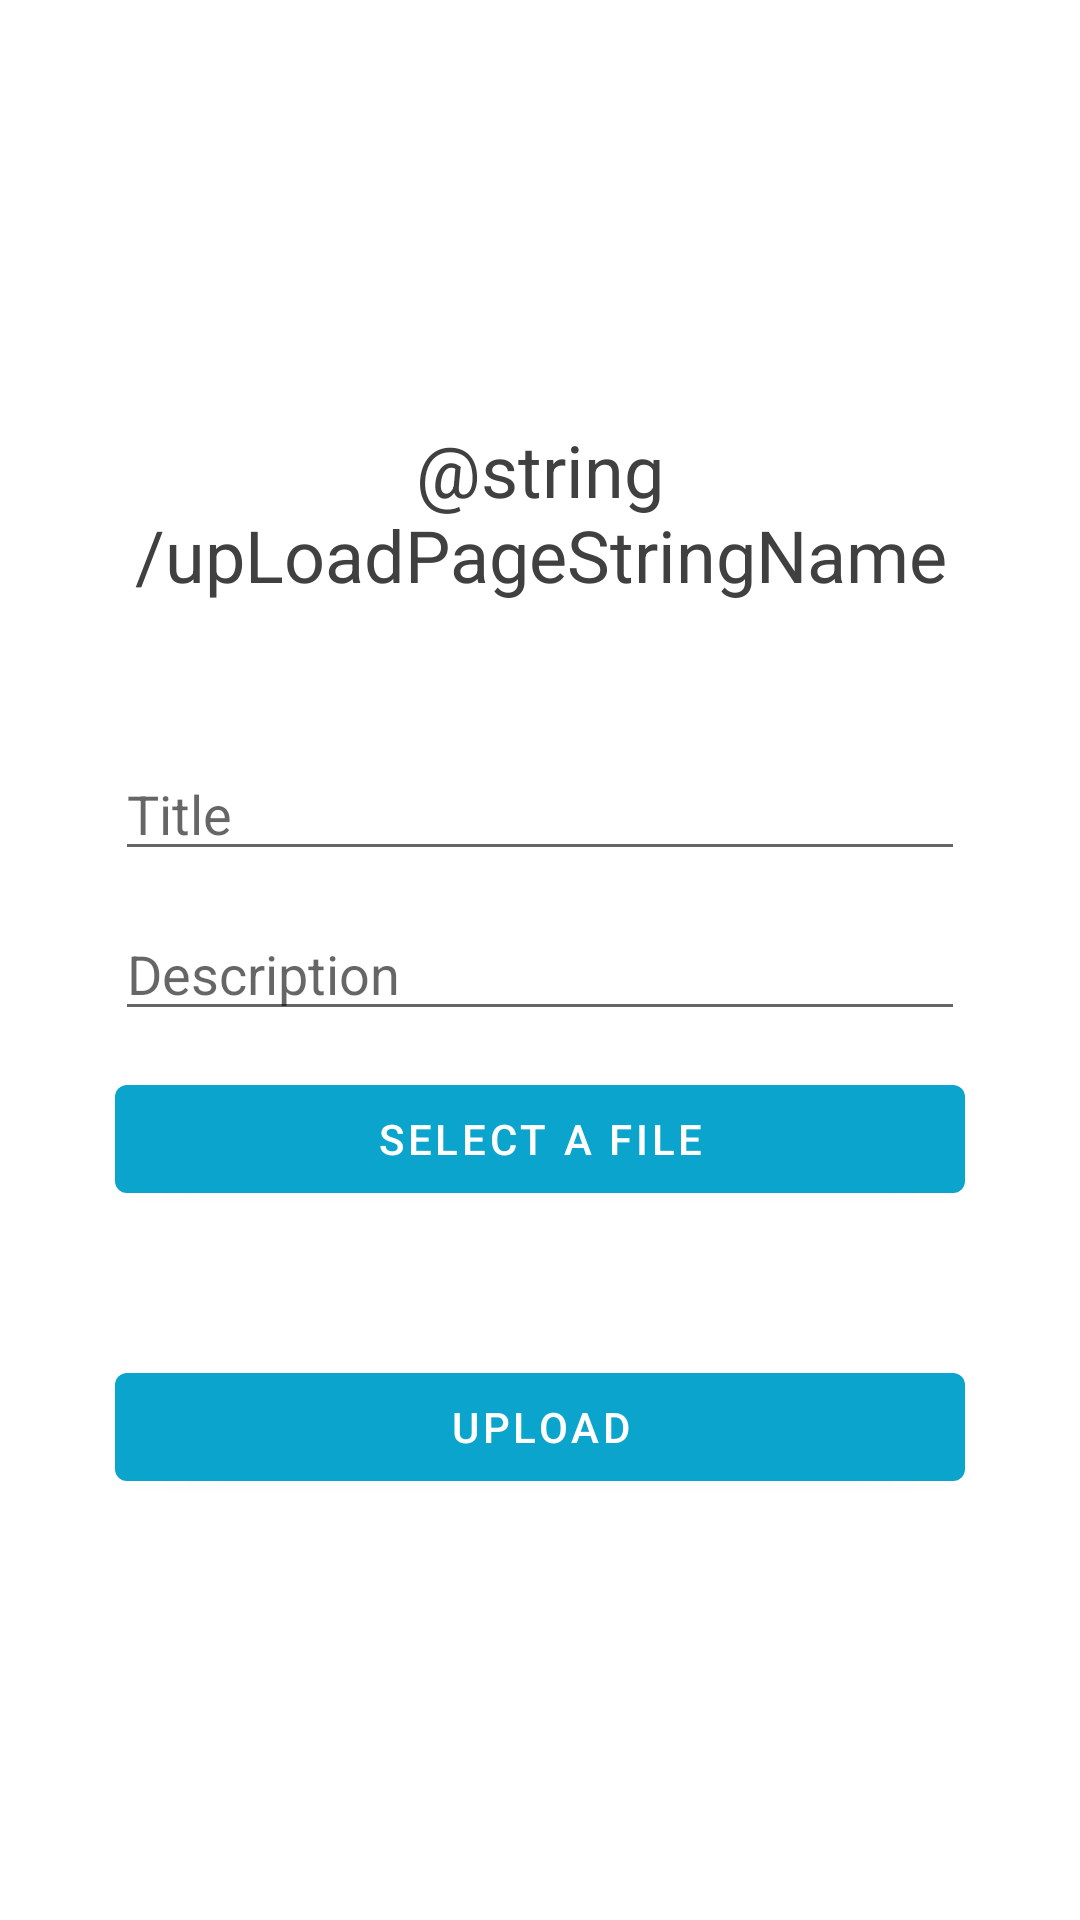

The Android layout XML behind this screen, and the referenced resources:
<!-- AndroidManifest.xml: application theme Theme.NoteShare -->
<!-- res/layout/activity_upload.xml -->
<?xml version="1.0" encoding="utf-8"?>
<androidx.constraintlayout.widget.ConstraintLayout xmlns:android="http://schemas.android.com/apk/res/android"
    xmlns:app="http://schemas.android.com/apk/res-auto"
    xmlns:tools="http://schemas.android.com/tools"
    android:layout_width="match_parent"
    android:layout_height="match_parent"
    tools:context=".ui.upload.UploadActivity">

    <LinearLayout
        android:layout_width="wrap_content"
        android:layout_height="wrap_content"
        android:orientation="vertical"
        app:layout_constraintBottom_toBottomOf="parent"
        app:layout_constraintEnd_toEndOf="parent"
        app:layout_constraintStart_toStartOf="parent"
        app:layout_constraintTop_toTopOf="parent">

        <TextView
            android:id="@+id/uploadPageName"
            android:layout_width="match_parent"
            android:layout_height="wrap_content"
            android:ems="10"
            android:textSize="24sp"
            android:textAlignment="center"
            android:textColor="@color/black"
            android:text="@string/upLoadPageStringName"
            android:layout_marginBottom="48dp"/>

        <EditText
            android:id="@+id/uploadFileName"
            android:layout_width="match_parent"
            android:layout_height="wrap_content"
            android:ems="10"
            android:inputType="textPersonName"
            android:layout_marginBottom="12dp"
            android:hint="Title" />

        <EditText
            android:id="@+id/uploadFileDescription"
            android:layout_width="match_parent"
            android:layout_height="wrap_content"
            android:ems="10"
            android:inputType="textMultiLine"
            android:layout_marginBottom="12dp"
            android:hint="Description"/>

        <Button
            android:id="@+id/selectFileButton"
            android:layout_width="match_parent"
            android:layout_height="wrap_content"
            android:text="Select a file" />

        <Button
            android:id="@+id/uploadButton"
            android:layout_width="match_parent"
            android:layout_height="wrap_content"
            android:layout_marginTop="48dp"
            android:text="Upload" />

    </LinearLayout>
</androidx.constraintlayout.widget.ConstraintLayout>
<!-- resources referenced by this layout -->
<resources>
  <color name="black">#FF404040</color>
  <style name="Theme.NoteShare" parent="Theme.MaterialComponents.DayNight.DarkActionBar">
          
          <item name="colorPrimary">@color/blue</item>
          <item name="colorPrimaryVariant">@color/blue</item>
          <item name="colorOnPrimary">@color/white</item>
          
          <item name="colorSecondary">@color/blue</item>
          <item name="colorSecondaryVariant">@color/blue</item>
          <item name="colorOnSecondary">@color/white</item>
          
          <item name="android:statusBarColor" tools:targetApi="l">?attr/colorPrimaryVariant</item>
          
      </style>
  <color name="blue">#FF0BA4CD</color>
  <color name="white">#FFFFFFFF</color>
</resources>
